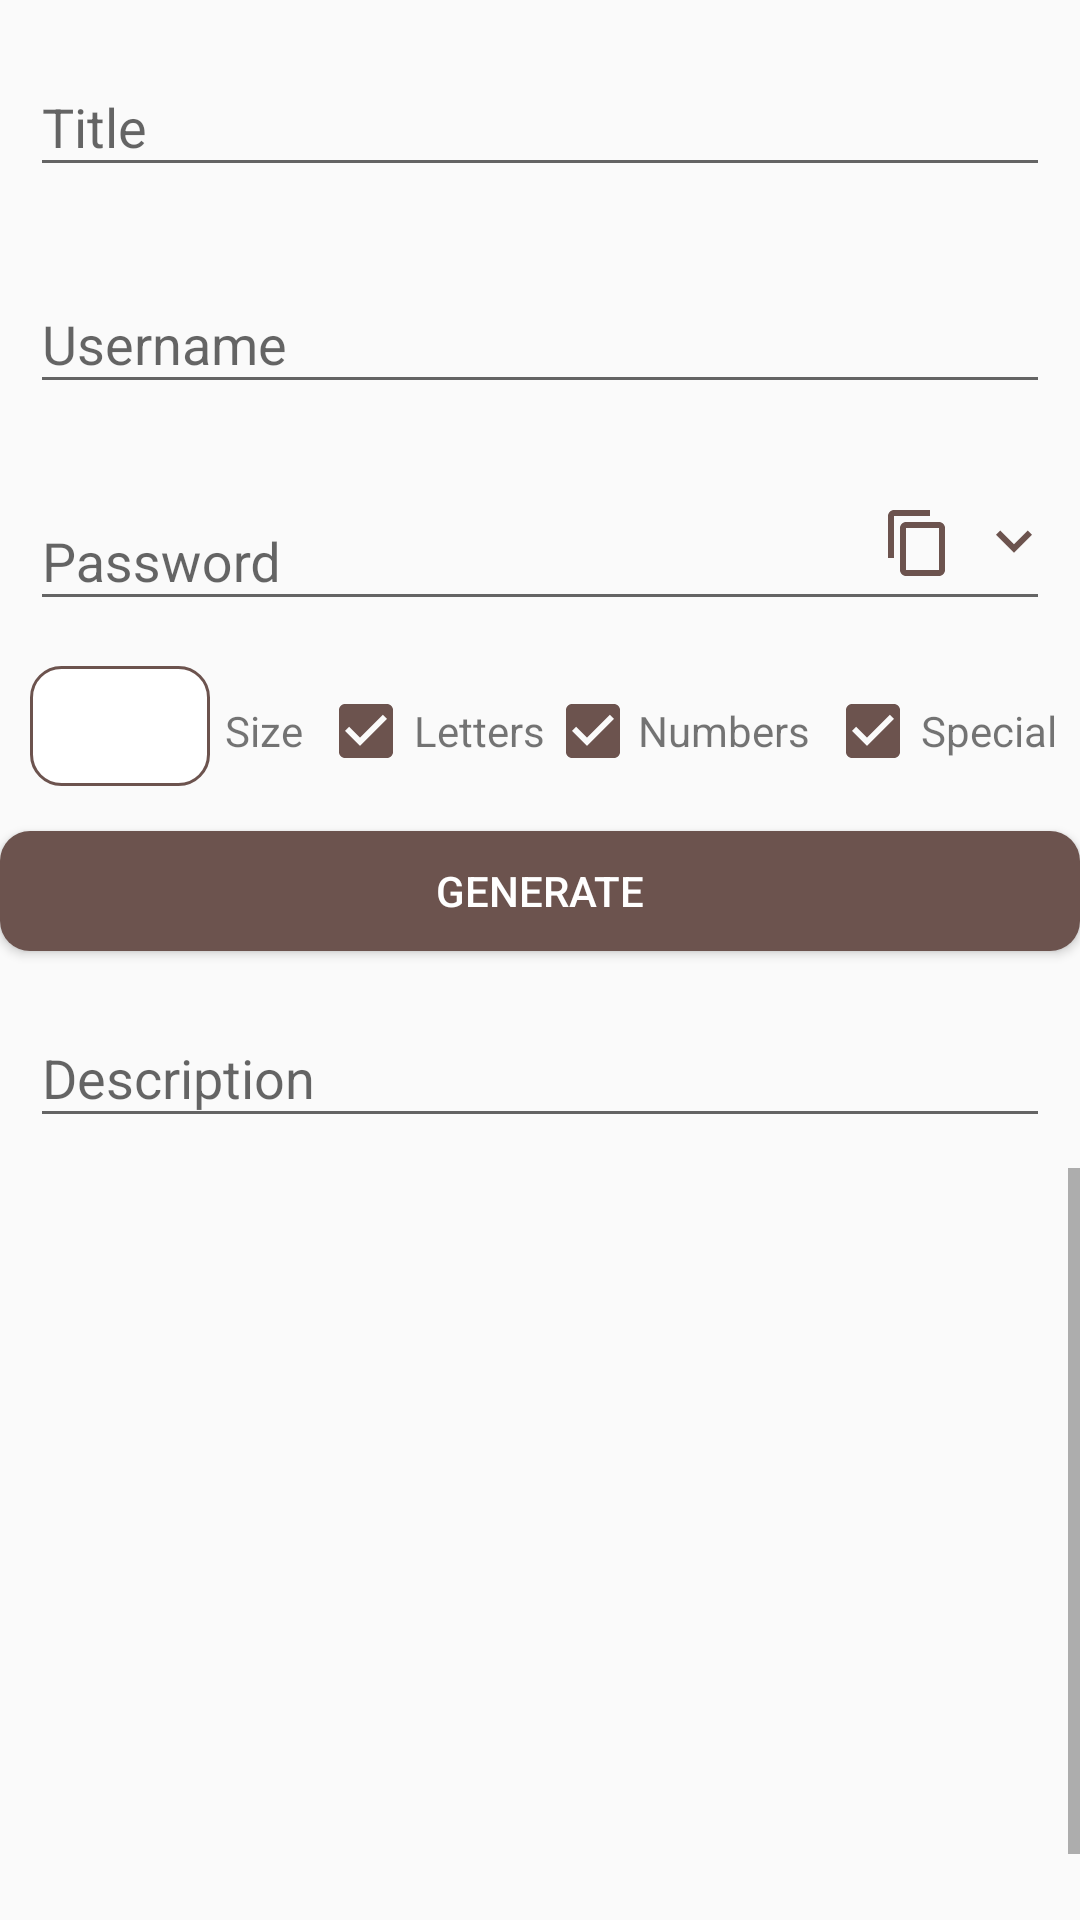

This screen was rendered from an Android layout file. Write that file and the resources it references.
<!-- AndroidManifest.xml: application theme AppTheme -->
<!-- res/layout/content_main.xml -->
<?xml version="1.0" encoding="utf-8"?>
<LinearLayout xmlns:android="http://schemas.android.com/apk/res/android"
    xmlns:app="http://schemas.android.com/apk/res-auto"
    xmlns:tools="http://schemas.android.com/tools"
    android:layout_width="match_parent"
    android:layout_height="match_parent"
    app:layout_behavior="@string/appbar_scrolling_view_behavior"
    tools:context=".view.MainActivity"
    tools:showIn="@layout/activity_main"
    android:orientation="vertical"
    android:layout_margin="15dp">

        <android.support.design.widget.TextInputLayout
            android:id="@+id/til_title"
            android:layout_width="match_parent"
            android:layout_height="wrap_content"
            android:layout_margin="10dp"
            app:layout_constraintStart_toStartOf="parent"
            app:layout_constraintTop_toTopOf="parent">

                <android.support.design.widget.TextInputEditText
                    android:id="@+id/ed_title"
                    android:layout_width="match_parent"
                    android:layout_height="wrap_content"
                    android:hint="Title" />


        </android.support.design.widget.TextInputLayout>

        <android.support.design.widget.TextInputLayout
            android:id="@+id/til_username"
            android:layout_width="match_parent"
            android:layout_height="wrap_content"
            android:layout_margin="10dp"
            app:layout_constraintStart_toStartOf="parent"
            app:layout_constraintTop_toBottomOf="@+id/til_title">

                <android.support.design.widget.TextInputEditText
                    android:id="@+id/ed_username"
                    android:layout_width="match_parent"
                    android:layout_height="wrap_content"
                    android:hint="Username" />


        </android.support.design.widget.TextInputLayout>

        <android.support.constraint.ConstraintLayout
            android:id="@+id/cl_password"
            android:layout_width="match_parent"
            android:layout_height="wrap_content"
            app:layout_constraintStart_toStartOf="parent"
            app:layout_constraintTop_toBottomOf="@+id/til_username">

                <android.support.design.widget.TextInputLayout
                    android:id="@+id/til_password"
                    android:layout_width="match_parent"
                    android:layout_height="wrap_content"
                    android:layout_margin="10dp"
                    app:layout_constraintStart_toStartOf="parent"
                    app:layout_constraintTop_toTopOf="parent">

                        <android.support.design.widget.TextInputEditText
                            android:id="@+id/ed_password"
                            android:layout_width="match_parent"
                            android:layout_height="wrap_content"
                            android:hint="Password" />


                </android.support.design.widget.TextInputLayout>

                <android.support.v7.widget.AppCompatImageView
                    android:id="@+id/iv_copy"
                    android:layout_width="wrap_content"
                    android:layout_height="wrap_content"
                    android:layout_marginEnd="8dp"
                    android:layout_marginRight="8dp"
                    android:src="@drawable/ic_copy"
                    android:visibility="visible"
                    app:layout_constraintBottom_toBottomOf="@+id/til_password"
                    app:layout_constraintEnd_toStartOf="@+id/iv_hide_open"
                    app:layout_constraintTop_toTopOf="@+id/til_password" />

                <ImageView
                    android:id="@+id/iv_hide_open"
                    android:layout_width="wrap_content"
                    android:layout_height="wrap_content"
                    android:src="@drawable/ic_arrow_down_color_primary"
                    android:visibility="visible"
                    app:layout_constraintBottom_toBottomOf="@+id/iv_copy"
                    app:layout_constraintEnd_toEndOf="@+id/til_password"
                    app:layout_constraintTop_toTopOf="@+id/iv_copy" />


        </android.support.constraint.ConstraintLayout>


        <LinearLayout
            android:id="@+id/ll_generate"
            android:layout_width="match_parent"
            android:layout_height="wrap_content"
            android:layout_marginTop="@dimen/marginTop_save_password_activity"
            android:orientation="horizontal"
            app:layout_constraintBottom_toBottomOf="@+id/ed_password">

                <EditText
                    android:id="@+id/ed_size"
                    android:layout_width="60dp"
                    android:layout_height="40dp"
                    android:layout_marginLeft="10dp"
                    android:layout_marginRight="5dp"
                    android:background="@drawable/custom_edit_text"
                    android:inputType="number"
                    android:maxLength="2"
                    android:textAlignment="center"
                    app:layout_constraintBottom_toBottomOf="@+id/tv_size"
                    app:layout_constraintStart_toEndOf="@+id/tv_size"
                    app:layout_constraintTop_toTopOf="@+id/tv_size" />

                <TextView
                    android:id="@+id/tv_size"
                    android:layout_width="wrap_content"
                    android:layout_height="18dp"
                    android:text="@string/size"
                    android:layout_marginRight="5dp"
                    app:layout_constraintStart_toStartOf="parent"
                    app:layout_constraintTop_toBottomOf="@+id/ed_password" />

                <android.support.v7.widget.AppCompatCheckBox
                    android:id="@+id/cb_letters"
                    android:layout_width="wrap_content"
                    android:layout_height="wrap_content"
                    android:buttonTint="@color/colorPrimary"
                    android:checked="true"
                    app:layout_constraintBottom_toBottomOf="@+id/tv_size"
                    app:layout_constraintEnd_toStartOf="@+id/tv_letters"
                    app:layout_constraintTop_toTopOf="@+id/tv_size" />

                <TextView
                    android:id="@+id/tv_letters"
                    android:layout_width="wrap_content"
                    android:layout_height="22dp"
                    android:text="@string/letters"
                    app:layout_constraintBottom_toBottomOf="@+id/cb_letters"
                    app:layout_constraintEnd_toStartOf="@+id/cb_numbers"
                    app:layout_constraintTop_toTopOf="@+id/cb_letters" />

                <android.support.v7.widget.AppCompatCheckBox
                    android:id="@+id/cb_numbers"
                    android:layout_width="31dp"
                    android:layout_height="wrap_content"
                    android:buttonTint="@color/colorPrimary"
                    android:checked="true"
                    app:layout_constraintBottom_toBottomOf="@+id/cb_letters"
                    app:layout_constraintEnd_toStartOf="@+id/tv_numbers"
                    app:layout_constraintTop_toTopOf="@+id/cb_letters" />

                <TextView
                    android:id="@+id/tv_numbers"
                    android:layout_width="wrap_content"
                    android:layout_height="22dp"
                    android:text="@string/numbers"
                    app:layout_constraintBottom_toBottomOf="@+id/cb_numbers"
                    app:layout_constraintEnd_toStartOf="@+id/cb_special"
                    android:layout_marginRight="5dp"
                    app:layout_constraintTop_toTopOf="@+id/cb_numbers" />

                <android.support.v7.widget.AppCompatCheckBox
                    android:id="@+id/cb_special"
                    android:layout_width="wrap_content"
                    android:layout_height="wrap_content"
                    android:buttonTint="@color/colorPrimary"
                    android:checked="true"
                    app:layout_constraintBottom_toBottomOf="@+id/cb_numbers"
                    app:layout_constraintEnd_toStartOf="@+id/tv_special"
                    app:layout_constraintTop_toTopOf="@+id/cb_numbers" />

                <TextView
                    android:id="@+id/tv_special"
                    android:layout_width="wrap_content"
                    android:layout_height="22dp"
                    android:text="@string/special"
                    app:layout_constraintBottom_toBottomOf="@+id/cb_special"
                    app:layout_constraintEnd_toEndOf="parent"
                    app:layout_constraintTop_toTopOf="@+id/cb_special" />

        </LinearLayout>

        <Button
            android:id="@+id/btn_generate"
            android:layout_width="match_parent"
            android:layout_height="40dp"
            android:layout_marginTop="15dp"
            android:background="@drawable/custom_buttom"
            android:text="@string/generate"
            android:textColor="#FFFFFFFF"
            app:layout_constraintEnd_toEndOf="parent"
            app:layout_constraintStart_toStartOf="parent"
            app:layout_constraintTop_toBottomOf="@+id/ed_size" />

        <android.support.design.widget.TextInputLayout
            android:id="@+id/til_description"
            android:layout_width="match_parent"
            android:layout_height="wrap_content"
            android:layout_margin="10dp"
            app:layout_constraintStart_toStartOf="parent"
            app:layout_constraintTop_toBottomOf="@+id/btn_generate" >

                <android.support.design.widget.TextInputEditText
                    android:id="@+id/ed_description"
                    android:layout_width="match_parent"
                    android:layout_height="wrap_content"
                    android:hint="Description" />


        </android.support.design.widget.TextInputLayout>



        <Button
            android:id="@+id/btn_save"
            android:layout_width="match_parent"
            android:layout_height="40dp"
            android:layout_marginTop="8dp"
            android:background="@drawable/custom_buttom"
            android:text="@string/save_password"
            android:textColor="#FFFFFFFF"
            android:visibility="gone"
            app:layout_constraintEnd_toEndOf="parent"
            app:layout_constraintStart_toStartOf="parent"
            app:layout_constraintTop_toBottomOf="@+id/ed_description"
            />

        <TextView
            android:id="@+id/tv_no_items"
            android:layout_width="wrap_content"
            android:layout_height="wrap_content"
            android:layout_marginTop="25dp"
            android:text="Você não possui senhas salvas. \n Para adicionar uma senha clique em (...) e em seguida clique em (+)"
            android:textAlignment="center"
            android:visibility="gone"/>

        <ScrollView
            android:layout_width="match_parent"
            android:layout_height="match_parent"
            android:fillViewport="true"
            android:layout_marginBottom="8dp"
            app:layout_constraintBottom_toBottomOf="parent">

                <ListView
                    android:id="@+id/lv_passwords"
                    android:layout_width="match_parent"
                    android:layout_height="match_parent"
                    android:layout_marginTop="@dimen/marginTop_save_password_activity"
                    android:layout_marginBottom="8dp"/>


        </ScrollView>

</LinearLayout>
<!-- res/layout/activity_main.xml (included above) -->
<?xml version="1.0" encoding="utf-8"?>
<android.support.design.widget.CoordinatorLayout xmlns:android="http://schemas.android.com/apk/res/android"
    xmlns:app="http://schemas.android.com/apk/res-auto"
    xmlns:tools="http://schemas.android.com/tools"
    android:layout_width="match_parent"
    android:layout_height="match_parent"
    tools:context=".view.MainActivity">

    <android.support.design.widget.AppBarLayout
        android:layout_width="match_parent"
        android:layout_height="wrap_content"
        android:theme="@style/AppTheme.AppBarOverlay">

        <android.support.v7.widget.Toolbar
            android:id="@+id/toolbar"
            android:layout_width="match_parent"
            android:layout_height="?attr/actionBarSize"
            android:background="?attr/colorPrimary"
            app:popupTheme="@style/AppTheme.PopupOverlay" />

    </android.support.design.widget.AppBarLayout>

    <include layout="@layout/content_main" />

    <android.support.design.widget.FloatingActionButton
        android:id="@+id/fab_more"
        android:layout_width="259dp"
        android:layout_height="wrap_content"
        android:layout_gravity="bottom|end"
        android:layout_margin="@dimen/fab_margin"
        android:src="@drawable/ic_more"
        app:layout_anchorGravity="right|end"
        tools:srcCompat="@drawable/ic_more" />

    <android.support.design.widget.FloatingActionButton
        android:id="@+id/fab_settings"
        android:layout_width="259dp"
        android:layout_height="wrap_content"
        android:layout_gravity="end"
        android:layout_margin="@dimen/fab_margin"
        android:src="@drawable/ic_settings"
        android:visibility="invisible"
        app:layout_anchor="@+id/fab"
        app:layout_anchorGravity="top|center"
        tools:srcCompat="@drawable/ic_settings" />

    <android.support.design.widget.FloatingActionButton
        android:id="@+id/fab"
        android:layout_width="259dp"
        android:layout_height="wrap_content"
        android:layout_gravity="end"
        android:layout_margin="@dimen/fab_margin"
        android:src="@drawable/ic_add"
        android:visibility="invisible"
        app:layout_anchor="@+id/fab_more"
        app:layout_anchorGravity="right|end"
        tools:srcCompat="@android:drawable/btn_default" />

</android.support.design.widget.CoordinatorLayout>
<!-- resources referenced by this layout -->
<resources>
  <color name="colorPrimary">#6C534E</color>
  <dimen name="fab_margin">16dp</dimen>
  <dimen name="marginTop_save_password_activity">15dp</dimen>
  <!-- drawable custom_buttom (drawable) -->
  <?xml version="1.0" encoding="utf-8"?>
  <shape xmlns:android="http://schemas.android.com/apk/res/android">
      <solid android:color="?attr/colorPrimary" />
  
      <padding android:left="5dp"
          android:top="5dp"
          android:right="5dp"
          android:bottom="5dp" />
  
      <corners android:radius="10dp"/>
  
  </shape>
  <!-- drawable custom_edit_text (drawable) -->
  <?xml version="1.0" encoding="utf-8"?>
  <shape xmlns:android="http://schemas.android.com/apk/res/android" >
  
      <solid android:color="#FFFFFF" />
  
      <stroke
          android:width="1dp"
          android:color="?attr/colorPrimary" />
      <corners
          android:radius="10dp"
          />
  
  </shape>
  <!-- drawable ic_arrow_down_color_primary (drawable) -->
  <vector android:height="24dp" android:tint="?attr/colorPrimary"
      android:viewportHeight="24.0" android:viewportWidth="24.0"
      android:width="24dp" xmlns:android="http://schemas.android.com/apk/res/android">
      <path android:fillColor="#FF000000" android:pathData="M7.41,7.84L12,12.42l4.59,-4.58L18,9.25l-6,6 -6,-6z"/>
  </vector>
  <!-- drawable ic_copy (drawable) -->
  <vector android:height="24dp" android:tint="?attr/colorPrimary"
      android:viewportHeight="24.0" android:viewportWidth="24.0"
      android:width="24dp" xmlns:android="http://schemas.android.com/apk/res/android">
      <path android:fillColor="#FF000000" android:pathData="M16,1L4,1c-1.1,0 -2,0.9 -2,2v14h2L4,3h12L16,1zM19,5L8,5c-1.1,0 -2,0.9 -2,2v14c0,1.1 0.9,2 2,2h11c1.1,0 2,-0.9 2,-2L21,7c0,-1.1 -0.9,-2 -2,-2zM19,21L8,21L8,7h11v14z"/>
  </vector>
  <string name="generate">generate</string>
  <string name="letters">Letters</string>
  <string name="numbers">Numbers</string>
  <string name="save_password">save password</string>
  <string name="size">Size</string>
  <string name="special">Special</string>
  <style name="AppTheme.AppBarOverlay" parent="ThemeOverlay.AppCompat.Dark.ActionBar" />
  <style name="AppTheme.PopupOverlay" parent="ThemeOverlay.AppCompat.Light" />
  <style name="AppTheme" parent="Theme.AppCompat.Light.DarkActionBar">
          <item name="colorPrimary">@color/colorPrimary</item>
          <item name="colorPrimaryDark">@color/colorPrimaryDark</item>
          <item name="colorAccent">@color/colorPrimary</item>
      </style>
  <color name="colorPrimaryDark">#2C1A1D</color>
</resources>
